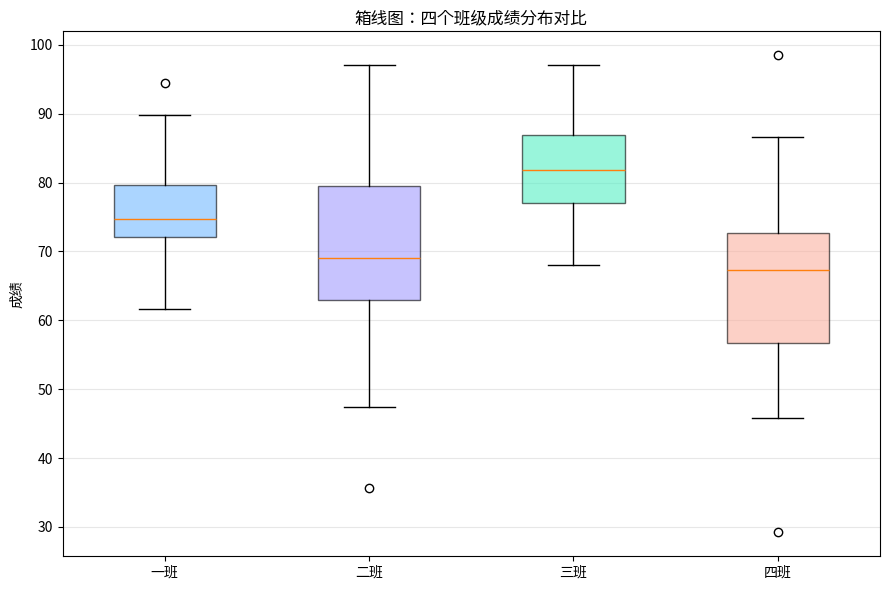

Reproduce this figure in Python.
"""箱线图：四个班级成绩分布对比"""
import numpy as np
import matplotlib.pyplot as plt
# 尝试设置中文字体（找不到时中文显示为方块但不影响运行）
try:
    from matplotlib import font_manager
    _zh_fonts = [f.name for f in font_manager.fontManager.ttflist if any(
        k in f.name for k in ("PingFang", "Heiti", "Songti", "Hiragino", "YaHei", "SimHei", "Arial Unicode"))]
    if _zh_fonts:
        plt.rcParams["font.sans-serif"] = [_zh_fonts[0]]
    plt.rcParams["axes.unicode_minus"] = False
except Exception:
    pass


np.random.seed(5)
data = [
    np.random.normal(75, 8, 50),
    np.random.normal(70, 12, 50),
    np.random.normal(82, 6, 50),
    np.random.normal(65, 15, 50),
]
labels = ["一班", "二班", "三班", "四班"]

plt.figure(figsize=(9, 6))
bp = plt.boxplot(data, patch_artist=True, widths=0.5)
plt.xticks(range(1, len(labels) + 1), labels)
colors = ["#74b9ff", "#a29bfe", "#55efc4", "#fab1a0"]
for patch, color in zip(bp["boxes"], colors):
    patch.set_facecolor(color)
    patch.set_alpha(0.6)
plt.ylabel("成绩")
plt.title("箱线图：四个班级成绩分布对比")
plt.grid(axis="y", alpha=0.3)
plt.tight_layout()
plt.savefig("boxplot-multi_preview.png", bbox_inches="tight", dpi=110)
plt.close("all")
